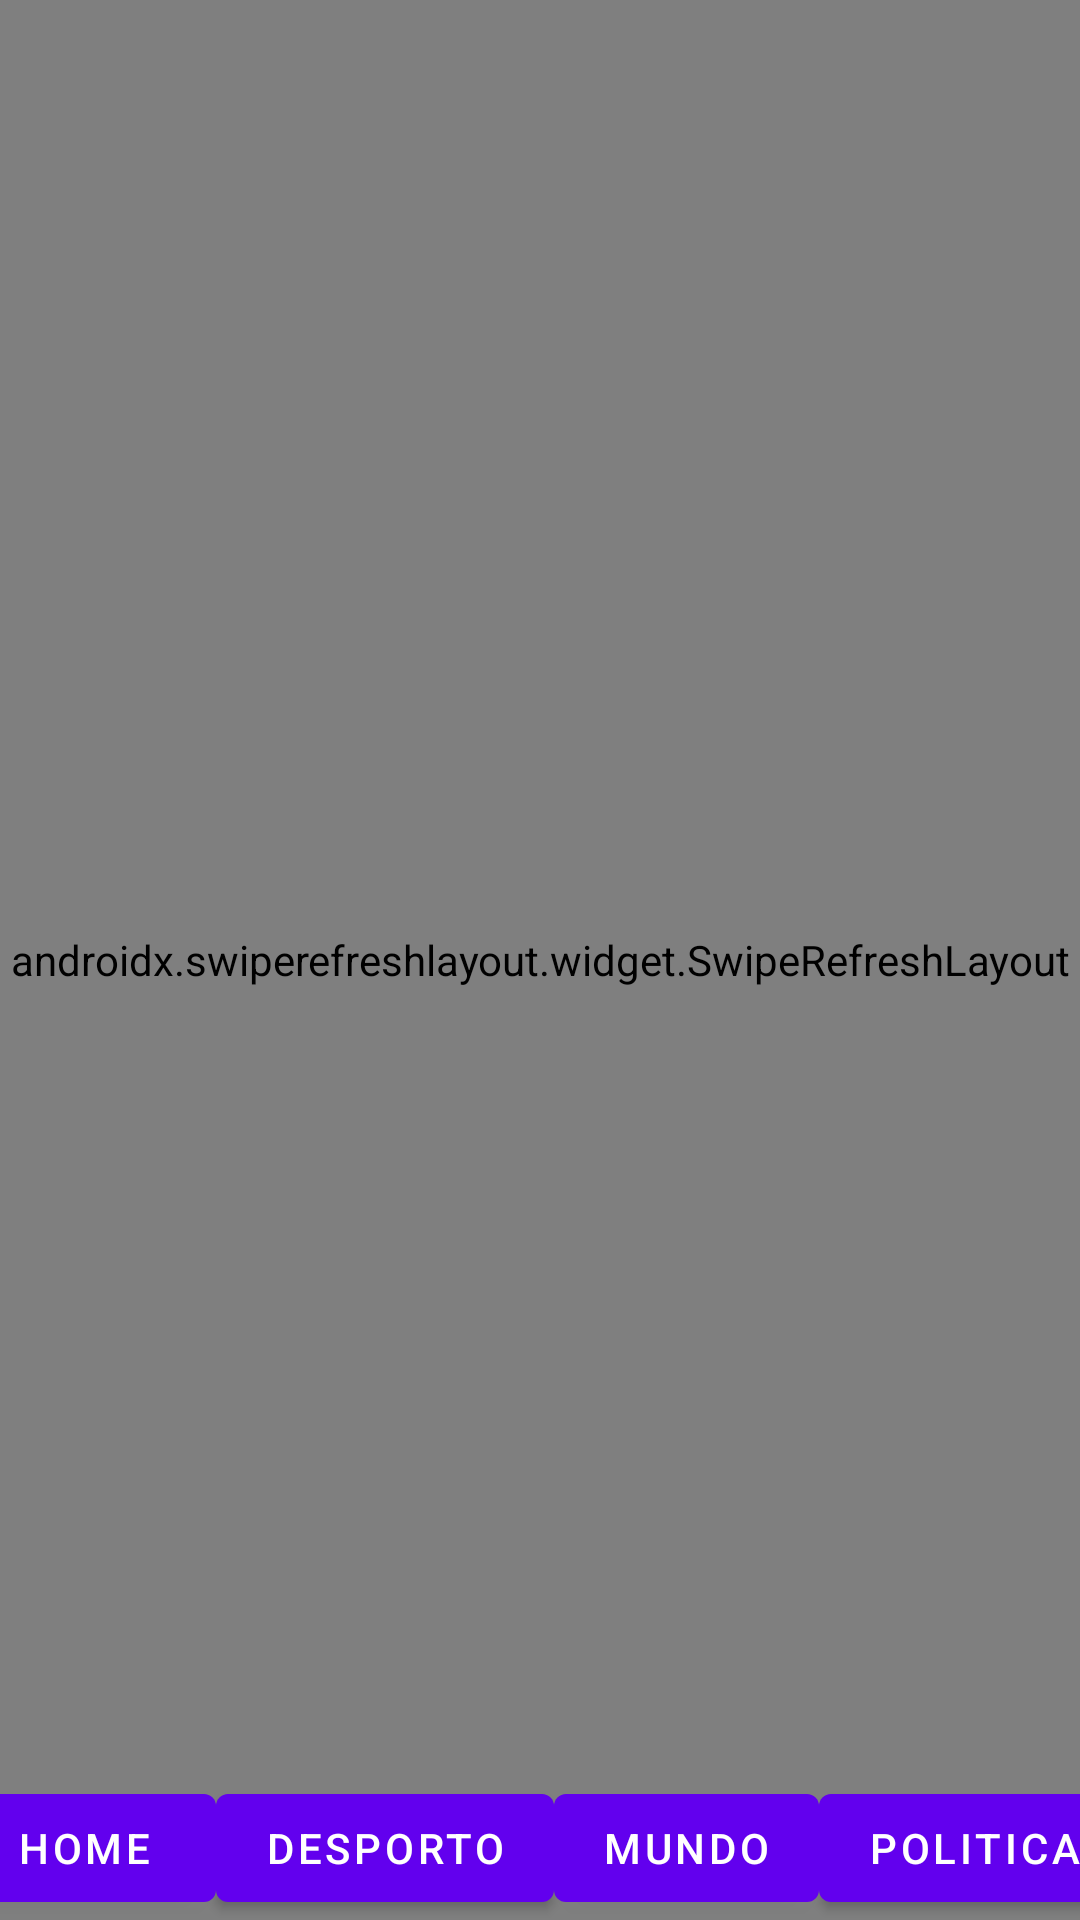

This screen was rendered from an Android layout file. Write that file and the resources it references.
<!-- AndroidManifest.xml: fallback theme Theme.MaterialComponents.DayNight.NoActionBar -->
<!-- res/layout/fragment_economic.xml -->
<?xml version="1.0" encoding="utf-8"?>
<androidx.constraintlayout.widget.ConstraintLayout xmlns:android="http://schemas.android.com/apk/res/android"
    xmlns:app="http://schemas.android.com/apk/res-auto"
    xmlns:tools="http://schemas.android.com/tools"
    android:layout_width="match_parent"
    android:layout_height="match_parent"
    android:layout_margin="18dp"
    android:background="@color/white">


    <Button
        android:id="@+id/btn_to_economic"
        android:layout_width="wrap_content"
        android:layout_height="wrap_content"
        android:text="Home"
        app:layout_constraintBottom_toBottomOf="parent"
        app:layout_constraintLeft_toLeftOf="parent"
        app:layout_constraintRight_toLeftOf="@id/btn_to_sport" />

    <Button
        android:id="@+id/btn_to_sport"
        android:layout_width="wrap_content"
        android:layout_height="wrap_content"
        android:text="Desporto"
        app:layout_constraintBottom_toBottomOf="parent"
        app:layout_constraintLeft_toRightOf="@id/btn_to_economic"
        app:layout_constraintRight_toLeftOf="@id/btn_to_mundo"/>

    <Button
        android:id="@+id/btn_to_mundo"
        android:layout_width="wrap_content"
        android:layout_height="wrap_content"
        android:text="Mundo"
        app:layout_constraintStart_toEndOf="@id/btn_to_sport"
        app:layout_constraintEnd_toStartOf="@id/btn_to_politica"
        app:layout_constraintBottom_toBottomOf="parent"/>

    <Button
        android:id="@+id/btn_to_politica"
        android:layout_width="wrap_content"
        android:layout_height="wrap_content"
        android:text="Politica"
        app:layout_constraintBottom_toBottomOf="parent"
        app:layout_constraintStart_toEndOf="@id/btn_to_mundo"
        app:layout_constraintEnd_toEndOf="parent"/>

    <androidx.swiperefreshlayout.widget.SwipeRefreshLayout
        android:id="@+id/refreshLayout"
        android:layout_width="0dp"
        android:layout_height="match_parent"
        app:layout_constraintEnd_toEndOf="parent"
        app:layout_constraintStart_toStartOf="parent"
        app:layout_constraintTop_toTopOf="parent"
        tools:context=".view.EconomicFragment">

        <androidx.constraintlayout.widget.ConstraintLayout
            android:layout_width="match_parent"
            android:layout_height="match_parent">

            <androidx.recyclerview.widget.RecyclerView
                android:id="@+id/NewsList"
                android:layout_width="match_parent"
                android:layout_height="match_parent"
                tools:layout_editor_absoluteX="-48dp"
                tools:layout_editor_absoluteY="-16dp" />

            <TextView
                android:id="@+id/listError"
                android:layout_width="wrap_content"
                android:layout_height="wrap_content"
                android:text="Erro"
                app:layout_constraintBottom_toBottomOf="@+id/NewsList"
                app:layout_constraintEnd_toEndOf="parent"
                app:layout_constraintStart_toStartOf="parent"
                app:layout_constraintTop_toTopOf="parent" />

            <ProgressBar
                android:id="@+id/loadingView"
                style="?android:attr/progressBarStyle"
                android:layout_width="wrap_content"
                android:layout_height="wrap_content"
                app:layout_constraintBottom_toBottomOf="parent"
                app:layout_constraintEnd_toEndOf="parent"
                app:layout_constraintStart_toStartOf="parent" />

        </androidx.constraintlayout.widget.ConstraintLayout>


    </androidx.swiperefreshlayout.widget.SwipeRefreshLayout>

</androidx.constraintlayout.widget.ConstraintLayout>
<!-- resources referenced by this layout -->
<resources>

  <!-- not gathered from this repository: default colours our renderer supplied (Android Studio template values) -->
  <color name="white">#FFFFFFFF</color>
</resources>
